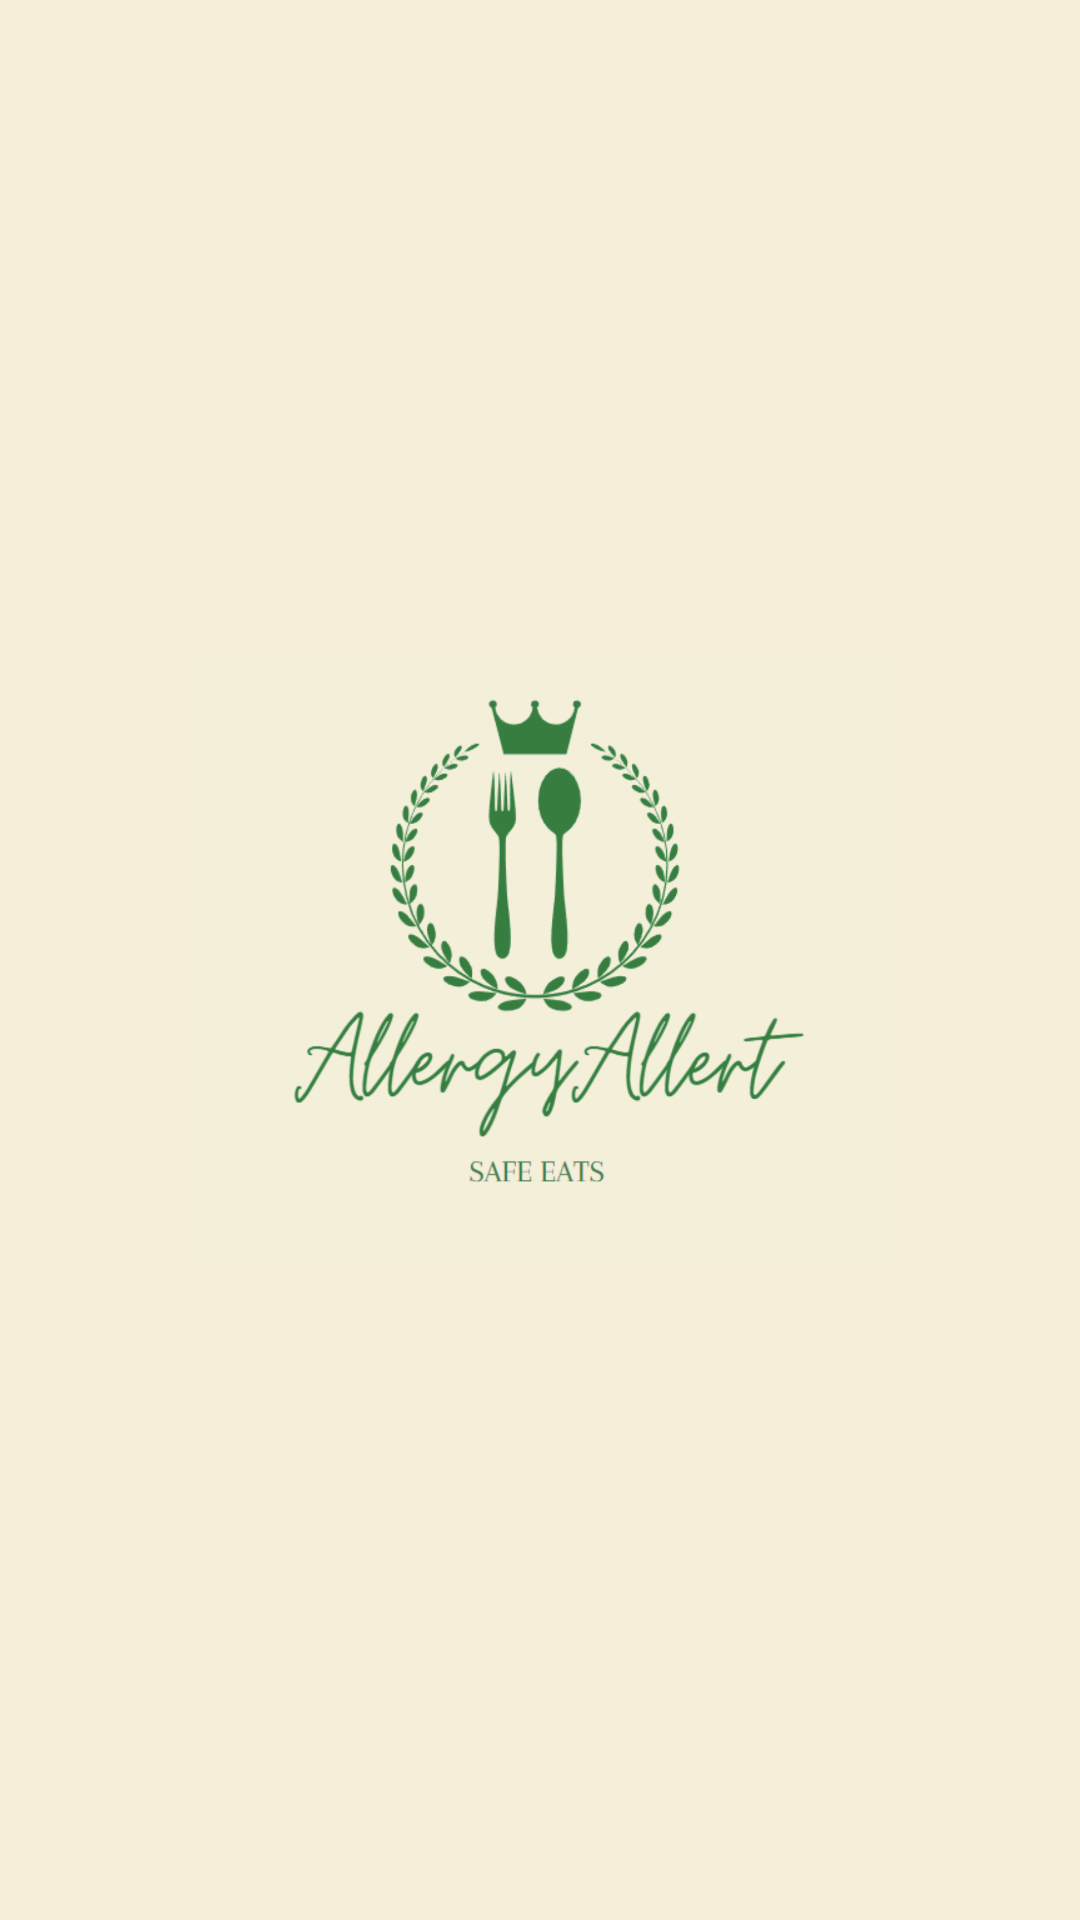

This screen was rendered from an Android layout file. Write that file and the resources it references.
<!-- AndroidManifest.xml: application theme Theme.Allergy_Allert -->
<!-- res/layout/loading_screen.xml -->
<androidx.constraintlayout.widget.ConstraintLayout xmlns:android="http://schemas.android.com/apk/res/android"
    xmlns:app="http://schemas.android.com/apk/res-auto"
    xmlns:tools="http://schemas.android.com/tools"
    android:layout_width="match_parent"
    android:layout_height="match_parent"
    android:background="#F5EFD7"
    tools:context=".MainActivity">


    <ImageView
        android:id="@+id/imageView2"
        android:layout_width="234dp"
        android:layout_height="342dp"
        app:layout_constraintBottom_toBottomOf="parent"
        app:layout_constraintEnd_toEndOf="parent"
        app:layout_constraintStart_toStartOf="parent"
        app:layout_constraintTop_toTopOf="parent"
        app:srcCompat="@drawable/logo" />
</androidx.constraintlayout.widget.ConstraintLayout>
<!-- resources referenced by this layout -->
<resources>
  <!-- drawable logo: png bitmap (drawable, 265959 bytes) -->
  <style name="Theme.Allergy_Allert" parent="Theme.MaterialComponents.DayNight.DarkActionBar">
          
          <item name="colorPrimary">@color/purple_500</item>
          <item name="colorPrimaryVariant">@color/purple_700</item>
          <item name="colorOnPrimary">@color/white</item>
          
          <item name="colorSecondary">@color/teal_200</item>
          <item name="colorSecondaryVariant">@color/teal_700</item>
          <item name="colorOnSecondary">@color/black</item>
          
          <item name="android:statusBarColor">?attr/colorPrimaryVariant</item>
          
      </style>
  <color name="purple_500">#FF6200EE</color>
  <color name="purple_700">#FF3700B3</color>
  <color name="white">#FFFFFFFF</color>
  <color name="teal_200">#FF03DAC5</color>
  <color name="teal_700">#FF018786</color>
  <color name="black">#FF000000</color>
</resources>
